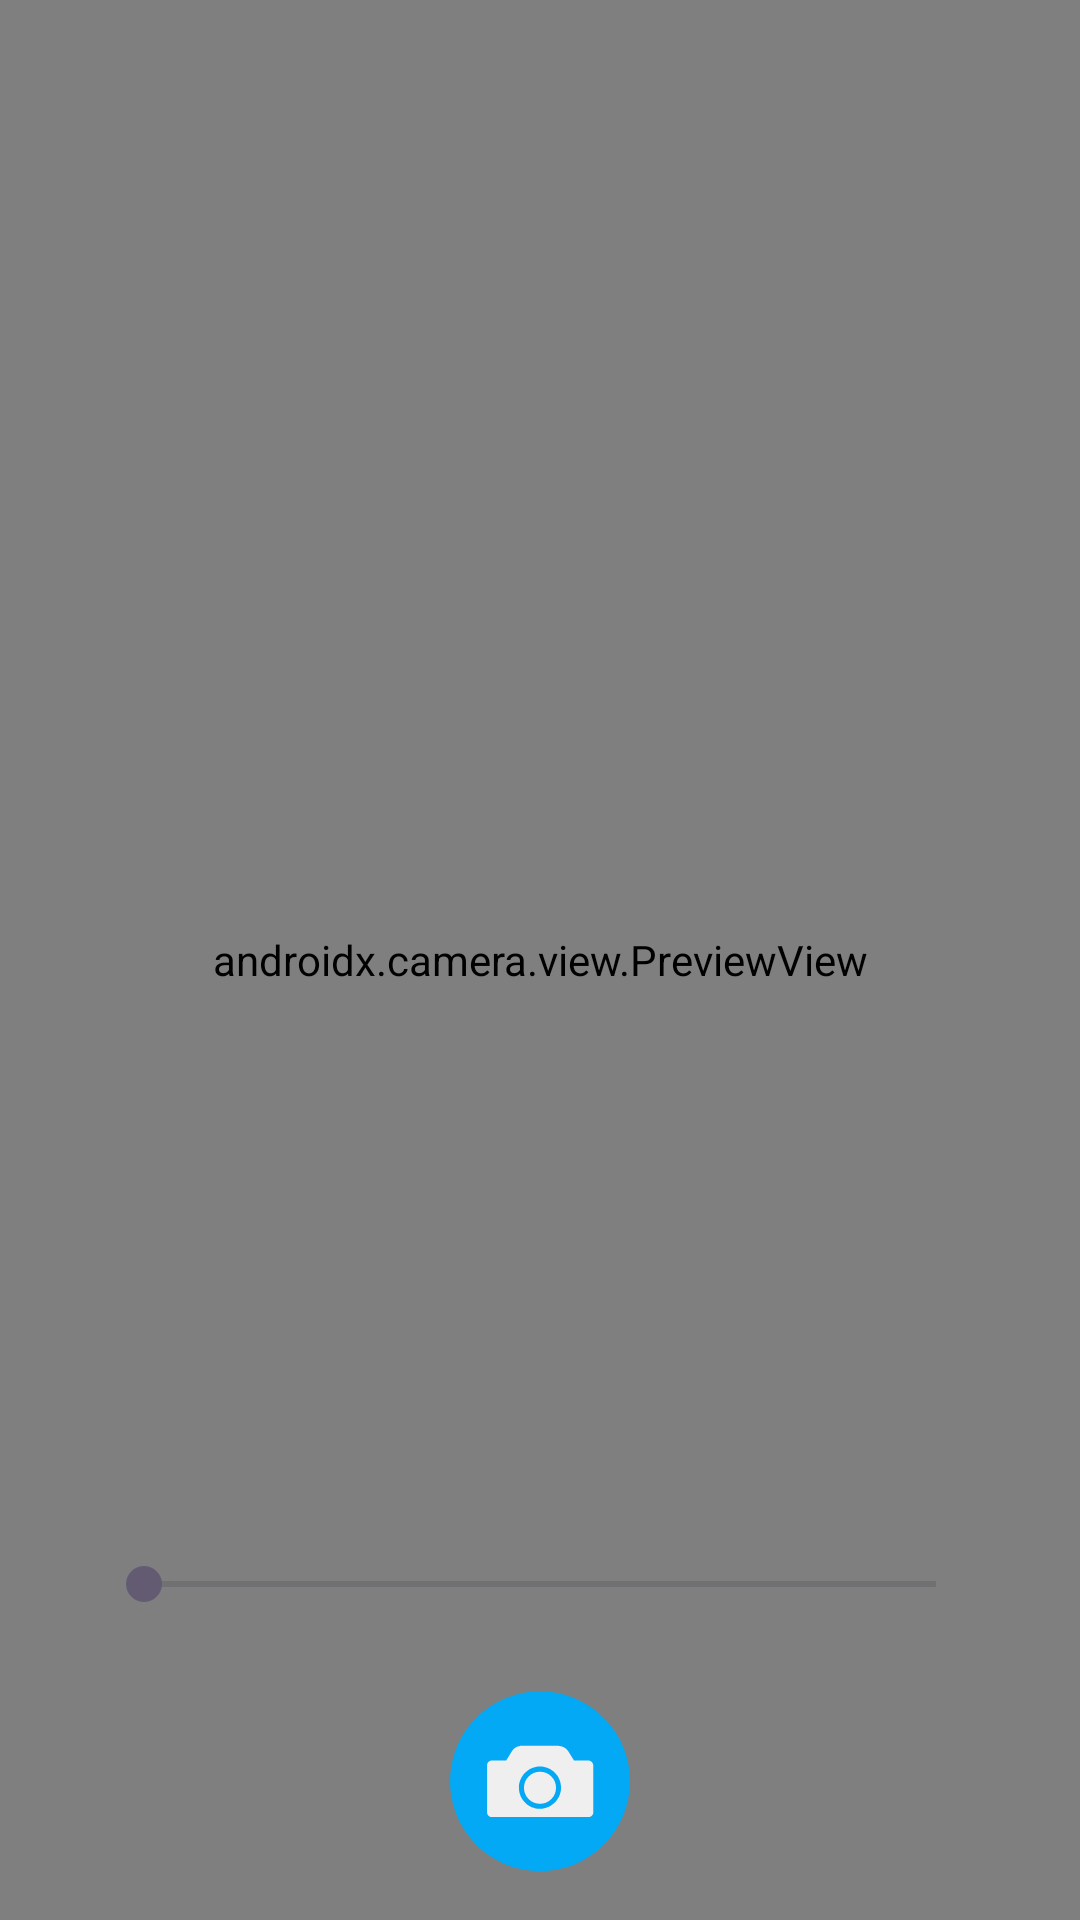

Here is an Android app screen rendered from its layout file. Give the layout XML and the strings, colors and styles it references.
<!-- AndroidManifest.xml: application theme Theme.TextRecognitionAndTranslation -->
<!-- res/layout/activity_camera.xml -->
<?xml version="1.0" encoding="utf-8"?>
<androidx.constraintlayout.widget.ConstraintLayout
    xmlns:android="http://schemas.android.com/apk/res/android"
    xmlns:tools="http://schemas.android.com/tools"
    xmlns:app="http://schemas.android.com/apk/res-auto"
    android:layout_width="match_parent"
    android:layout_height="match_parent"
    tools:context=".CameraActivity">

    <androidx.camera.view.PreviewView
        android:id="@+id/viewFinder"
        android:layout_width="match_parent"
        android:layout_height="match_parent" />

    <ImageView
        android:id="@+id/captureImage"
        android:layout_width="60dp"
        android:layout_height="60dp"
        android:layout_marginBottom="16dp"
        app:layout_constraintBottom_toBottomOf="parent"
        app:layout_constraintEnd_toEndOf="parent"
        app:layout_constraintStart_toStartOf="parent"
        app:srcCompat="@drawable/ic_capture" />

    <ImageView
        android:id="@+id/switchCamera"
        android:layout_width="40dp"
        android:layout_height="40dp"
        android:layout_marginTop="16dp"
        android:layout_marginEnd="16dp"
        app:layout_constraintEnd_toEndOf="@+id/viewFinder"
        app:layout_constraintTop_toTopOf="parent"
        app:srcCompat="@drawable/ic_switch_camera" />

    <SeekBar
        android:id="@+id/zoomSeekBar"
        android:layout_width="0dp"
        android:layout_height="24dp"
        android:layout_marginStart="32dp"
        android:layout_marginEnd="32dp"
        android:layout_marginBottom="24dp"
        android:max="10"
        android:progress="0"
        app:layout_constraintBottom_toTopOf="@+id/captureImage"
        app:layout_constraintEnd_toEndOf="parent"
        app:layout_constraintStart_toStartOf="parent" />

</androidx.constraintlayout.widget.ConstraintLayout>
<!-- resources referenced by this layout -->
<resources>
  <!-- drawable ic_capture (drawable) -->
  <vector android:height="200dp" android:viewportHeight="100"
      android:viewportWidth="100" android:width="200dp" xmlns:android="http://schemas.android.com/apk/res/android">
      <path android:fillColor="#03A9F4" android:pathData="M50,49.6m-50,0a50,50 0,1 1,100 0a50,50 0,1 1,-100 0"/>
      <path android:fillColor="#EFEFEF" android:pathData="M76.9,38h-8l-3.1,-5c-1.3,-2 -3.5,-3.2 -5.8,-3.2H40.1c-2.4,0 -4.6,1.2 -5.8,3.2l-3.1,5h-8c-1.4,0 -2.6,1.2 -2.6,2.6v26.3c0,1.4 1.2,2.6 2.6,2.6h53.8c1.4,0 2.6,-1.2 2.6,-2.6V40.6C79.5,39.2 78.3,38 76.9,38zM50,64.9c-6.5,0 -11.7,-5.3 -11.7,-11.7S43.5,41.4 50,41.4c6.5,0 11.7,5.3 11.7,11.7S56.5,64.9 50,64.9z"/>
      <path android:fillColor="#EFEFEF" android:pathData="M50,53.2m-8.9,0a8.9,8.9 0,1 1,17.8 0a8.9,8.9 0,1 1,-17.8 0"/>
  </vector>
  <style name="Theme.TextRecognitionAndTranslation" parent="Base.Theme.TextRecognitionAndTranslation" />
  <style name="Base.Theme.TextRecognitionAndTranslation" parent="Theme.Material3.DayNight.NoActionBar">
          
          
          <item name="colorPrimary">@color/blue</item>
      </style>
</resources>
